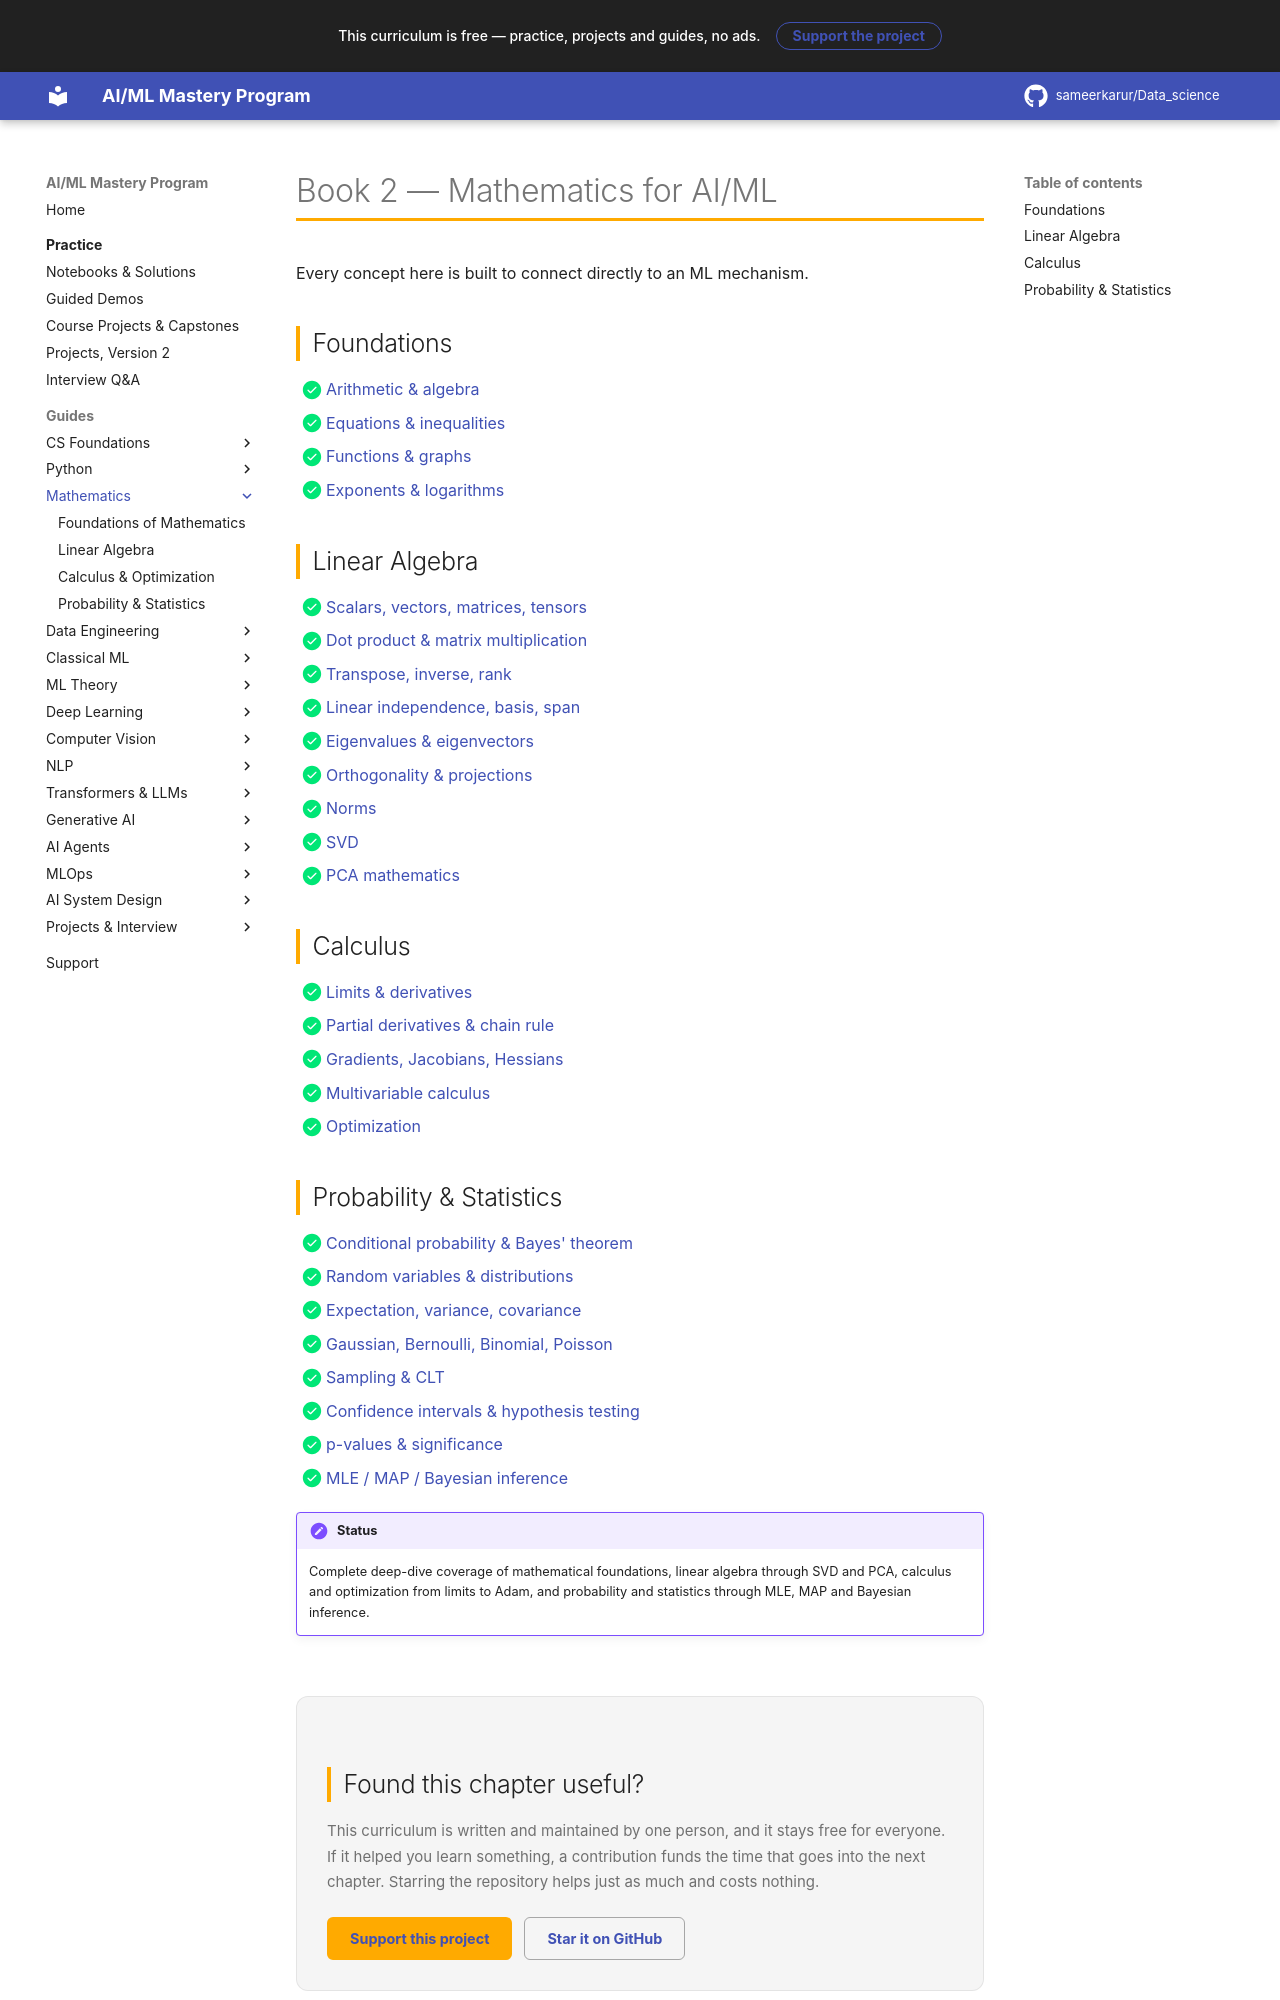

repository: sameerkarur/Data_science · page: 02-mathematics/index.html · generator: mkdocs

# Book 2 — Mathematics for AI/ML

Every concept here is built to connect directly to an ML mechanism.

## Foundations

- [x] [Arithmetic & algebra](foundations-math-deep-dive.md#31-arithmetic-algebra-and-summation-notation)
- [x] [Equations & inequalities](foundations-math-deep-dive.md#32-equations-inequalities-and-bounds)
- [x] [Functions & graphs](foundations-math-deep-dive.md#4-functions-graphs-and-model-activation-profiles)
- [x] [Exponents & logarithms](foundations-math-deep-dive.md#5-exponents-logarithms-and-information-theory)

## Linear Algebra

- [x] [Scalars, vectors, matrices, tensors](linear-algebra-deep-dive.md#31-scalars-vectors-matrices-and-tensors)
- [x] [Dot product & matrix multiplication](linear-algebra-deep-dive.md#32-dot-product-cosine-similarity-and-orthogonality)
- [x] [Transpose, inverse, rank](linear-algebra-deep-dive.md#33-linear-independence-span-basis-and-rank)
- [x] [Linear independence, basis, span](linear-algebra-deep-dive.md#33-linear-independence-span-basis-and-rank)
- [x] [Eigenvalues & eigenvectors](linear-algebra-deep-dive.md#6-spectral-theory-eigenvalues-eigenvectors-and-eigendecomposition)
- [x] [Orthogonality & projections](linear-algebra-deep-dive.md#5-orthogonality-projections-and-the-normal-equations)
- [x] [Norms](linear-algebra-deep-dive.md#4-vector-and-matrix-norms)
- [x] [SVD](linear-algebra-deep-dive.md#7-singular-value-decomposition-svd)
- [x] [PCA mathematics](linear-algebra-deep-dive.md#8-principal-component-analysis-pca-full-mathematical-derivation)

## Calculus

- [x] [Limits & derivatives](calculus-optimization-deep-dive.md#31-the-limit-and-single-variable-derivative)
- [x] [Partial derivatives & chain rule](calculus-optimization-deep-dive.md#51-the-multivariate-chain-rule)
- [x] [Gradients, Jacobians, Hessians](calculus-optimization-deep-dive.md#3-differential-calculus-limits-gradients-jacobians-and-hessians)
- [x] [Multivariable calculus](calculus-optimization-deep-dive.md#4-taylor-series-approximations-and-convexity)
- [x] [Optimization](calculus-optimization-deep-dive.md#6-optimization-algorithms-from-sgd-to-adam)
